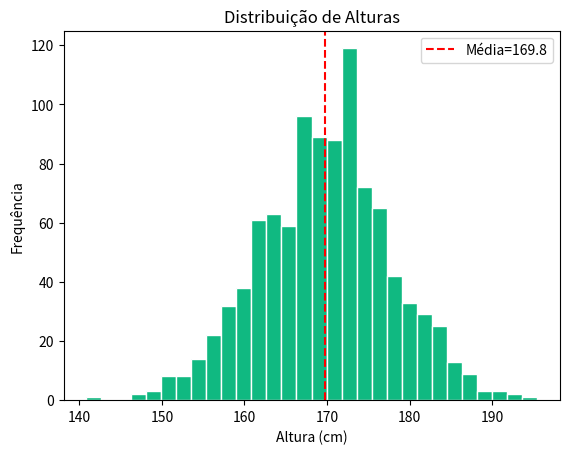

Recreate this plot in Python.

''' 
O que é um Histograma?
Diferente de um gráfico de dispersão (que mostra pares de valores), o histograma agrupa dados em "bins" 
(caixas ou intervalos). Ele mostra quantos valores caem dentro 
de cada intervalo. No seu exemplo, ele mostra como as alturas estão distribuídas em torno da média de 170 cm.
'''


import matplotlib.pyplot as plt
import numpy as np

# 1. Configura o gerador de números aleatórios para reprodutibilidade.
rng = np.random.default_rng(42)

# 2. Gera 1000 valores aleatórios seguindo uma distribuição normal:
# Média (loc) = 170, Desvio Padrão (scale) = 8, Quantidade = 1000.
dados = rng.normal(170, 8, 1000)
######
#explicação de onde veio os números do eixo yy 
# Ao executar esta linha, a variável 'contagens' guardará os valores de Y
contagens, bins, patches = plt.hist(dados, bins=30)

# Isso imprimirá quantos elementos caíram em cada uma das 30 barras
print(contagens)
#####


# 3. Cria o histograma:
# bins=30: Divide os dados em 30 faixas (colunas).
# color='#10B981' e edgecolor='white': Define cor e borda para facilitar a visualização.
plt.hist(dados, bins=30, color='#10B981', edgecolor='white')

# 4. Adiciona uma linha vertical (axvline) na posição da média dos dados.
# linestyle='--' faz a linha pontilhada; label exibe o valor da média no gráfico.
plt.axvline(dados.mean(), color='red', linestyle='--', label=f'Média={dados.mean():.1f}')

# 5. Adiciona rótulos aos eixos e um título.
plt.xlabel('Altura (cm)'); plt.ylabel('Frequência')
plt.title('Distribuição de Alturas')

# 6. Exibe a legenda (da média) e mostra o gráfico final.
plt.legend(); plt.show()
